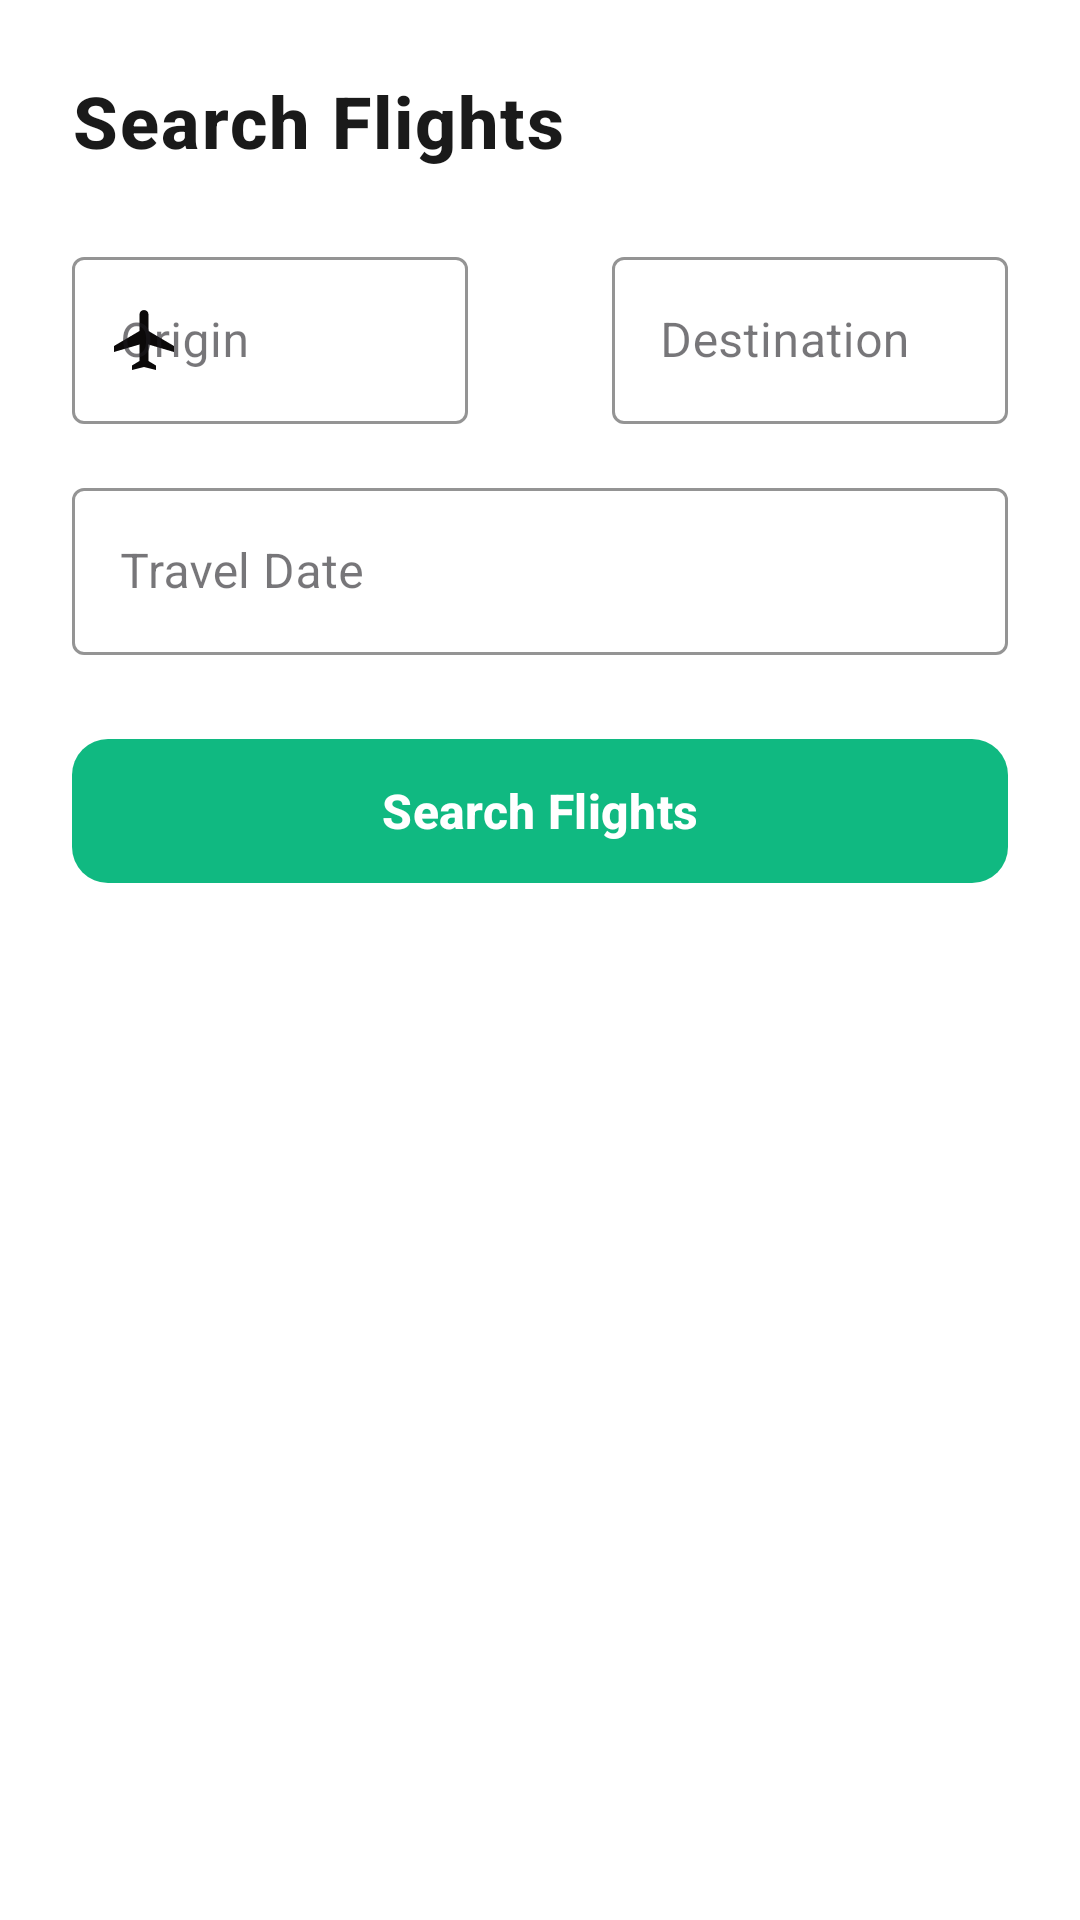

The Android layout XML behind this screen, and the referenced resources:
<!-- AndroidManifest.xml: application theme Theme.FlyEasy -->
<!-- res/layout/fragment_flight_list.xml -->
<?xml version="1.0" encoding="utf-8"?>
<ScrollView xmlns:android="http://schemas.android.com/apk/res/android"
    xmlns:app="http://schemas.android.com/apk/res-auto"
    android:layout_width="match_parent"
    android:layout_height="match_parent"
    android:fillViewport="true"
    android:background="@android:color/white"
    android:paddingBottom="56dp">

    <LinearLayout
        android:id="@+id/flight_list_container"
        android:layout_width="match_parent"
        android:layout_height="wrap_content"
        android:orientation="vertical"
        android:padding="24dp">


        <TextView
            android:layout_width="wrap_content"
            android:layout_height="wrap_content"
            android:text="Search Flights"
            android:textSize="24sp"
            android:textStyle="bold"
            android:textColor="#1A1A1A"
            android:letterSpacing="0.03"
            android:fontFamily="sans-serif-medium"
            android:layout_marginBottom="24dp" />

        
        <LinearLayout
            android:layout_width="match_parent"
            android:layout_height="wrap_content"
            android:orientation="horizontal"
            android:layout_marginBottom="16dp"
            android:weightSum="2"
            android:gravity="center">

            <com.google.android.material.textfield.TextInputLayout
                android:id="@+id/originContainer"
                style="@style/Widget.MaterialComponents.TextInputLayout.OutlinedBox"
                android:layout_width="0dp"
                android:layout_height="wrap_content"
                android:layout_weight="1"
                android:layout_marginEnd="8dp"
                app:startIconDrawable="@drawable/ic_plane"
            app:startIconTint="#0B0909"
            app:hintTextColor="#0B0A0A"
            app:boxStrokeColor="#0D0C0C"

            app:errorTextColor="@android:color/holo_red_dark">

            <com.google.android.material.textfield.TextInputEditText
                android:id="@+id/editOrigin"
                android:layout_width="match_parent"
                android:layout_height="wrap_content"
                android:hint="Origin"
                android:textColor="#1A1A1A"
                android:textColorHint="@color/black"
                android:inputType="textCapWords"
                android:singleLine="true"/>
        </com.google.android.material.textfield.TextInputLayout>

        <ImageView
            android:layout_width="24dp"
            android:layout_height="24dp"

        android:layout_marginHorizontal="4dp"/>

        <com.google.android.material.textfield.TextInputLayout
            android:id="@+id/destinationContainer"
            style="@style/Widget.MaterialComponents.TextInputLayout.OutlinedBox"
            android:layout_width="0dp"
            android:layout_height="wrap_content"
            android:layout_weight="1"
            android:layout_marginStart="8dp"

        app:hintTextColor="#121111"
        app:boxStrokeColor="#0D0C0C"

        app:errorTextColor="@android:color/holo_red_dark">

        <com.google.android.material.textfield.TextInputEditText
            android:id="@+id/editDestination"
            android:layout_width="match_parent"
            android:layout_height="wrap_content"
            android:hint="Destination"
            android:textColor="#1A1A1A"
            android:textColorHint="@color/black"
            android:inputType="textCapWords"
            android:singleLine="true"/>
    </com.google.android.material.textfield.TextInputLayout>
</LinearLayout>

    
<com.google.android.material.textfield.TextInputLayout
android:id="@+id/dateContainer"
style="@style/Widget.MaterialComponents.TextInputLayout.OutlinedBox"
android:layout_width="match_parent"
android:layout_height="wrap_content"
android:layout_marginBottom="24dp"
app:startIconDrawable="@drawable/ic_calander"
    app:startIconTint="#050404"
    app:hintTextColor="#0D0A0A"
    app:boxStrokeColor="#0D0B0B"

    app:errorTextColor="@android:color/holo_red_dark">

<com.google.android.material.textfield.TextInputEditText
android:id="@+id/editDate"
android:layout_width="match_parent"
android:layout_height="wrap_content"
android:hint="Travel Date"
android:textColor="#1A1A1A"
android:inputType="none"
    android:textColorHint="@color/black"
android:focusable="false"
android:clickable="true"/>
    </com.google.android.material.textfield.TextInputLayout>

    
<com.google.android.material.button.MaterialButton
android:id="@+id/btnSearch"
android:layout_width="match_parent"
android:layout_height="56dp"
android:layout_marginBottom="24dp"
android:text="Search Flights"
android:textAllCaps="false"
android:textColor="@android:color/white"
android:textSize="16sp"
android:textStyle="bold"
app:icon="@drawable/ic_search"
    app:iconGravity="start"
    app:iconPadding="8dp"
    app:iconTint="@android:color/white"
    app:cornerRadius="12dp"
    app:backgroundTint="#10B981"
    app:rippleColor="#0D8E6E"
    app:elevation="2dp"/>

    
<com.google.android.material.progressindicator.CircularProgressIndicator
android:id="@+id/progressBar"
android:layout_width="48dp"
android:layout_height="48dp"
android:layout_gravity="center_horizontal"
android:layout_marginVertical="16dp"
android:indeterminate="true"
android:visibility="gone"
app:indicatorColor="#10B981"
app:trackColor="#E0F2F1"
app:indeterminateAnimationType="contiguous"/>

    
<androidx.recyclerview.widget.RecyclerView
android:id="@+id/recyclerFlights"
android:layout_width="match_parent"
android:layout_height="wrap_content"
android:layout_marginTop="8dp"
android:clipToPadding="false"
android:paddingBottom="24dp"
android:overScrollMode="never"/>

    
<TextView
android:id="@+id/emptyStateView"
android:layout_width="match_parent"
android:layout_height="wrap_content"
android:text="No flights found. Try different search criteria."
android:textColor="#090909"
android:textSize="16sp"
android:gravity="center"
android:padding="24dp"
android:visibility="gone"/>

    </LinearLayout>
    </ScrollView>
<!-- resources referenced by this layout -->
<resources>
  <color name="black">#FF000000</color>
  <!-- drawable ic_plane (drawable) -->
  <vector xmlns:android="http://schemas.android.com/apk/res/android" android:height="24dp" android:tint="#0D0B0B" android:viewportHeight="24" android:viewportWidth="24" android:width="24dp">
        
      <path android:fillColor="@android:color/white" android:pathData="M22,16v-2l-8.5,-5V3.5C13.5,2.67 12.83,2 12,2s-1.5,0.67 -1.5,1.5V9L2,14v2l8.5,-2.5V19L8,20.5L8,22l4,-1l4,1l0,-1.5L13.5,19v-5.5L22,16z"/>
      
  </vector>
  <style name="Theme.FlyEasy" parent="Base.Theme.FlyEasy" />
  <style name="Base.Theme.FlyEasy" parent="Theme.Material3.DayNight.NoActionBar">
          
          <item name="android:forceDarkAllowed" tools:targetApi="q">false</item>
  
          
          <item name="android:colorBackground">#FFFFFF</item>
          <item name="android:textColorPrimary">#000000</item>
          <item name="colorPrimary">@color/colorPrimary</item>
          <item name="colorOnPrimary">@color/colorOnPrimary</item>
          <item name="colorSecondary">@color/colorSecondary</item>
  
      </style>
  <color name="colorPrimary">#1976D2</color>
  <color name="colorOnPrimary">#FFFFFF</color>
  <color name="colorSecondary">#03DAC6</color>
</resources>
